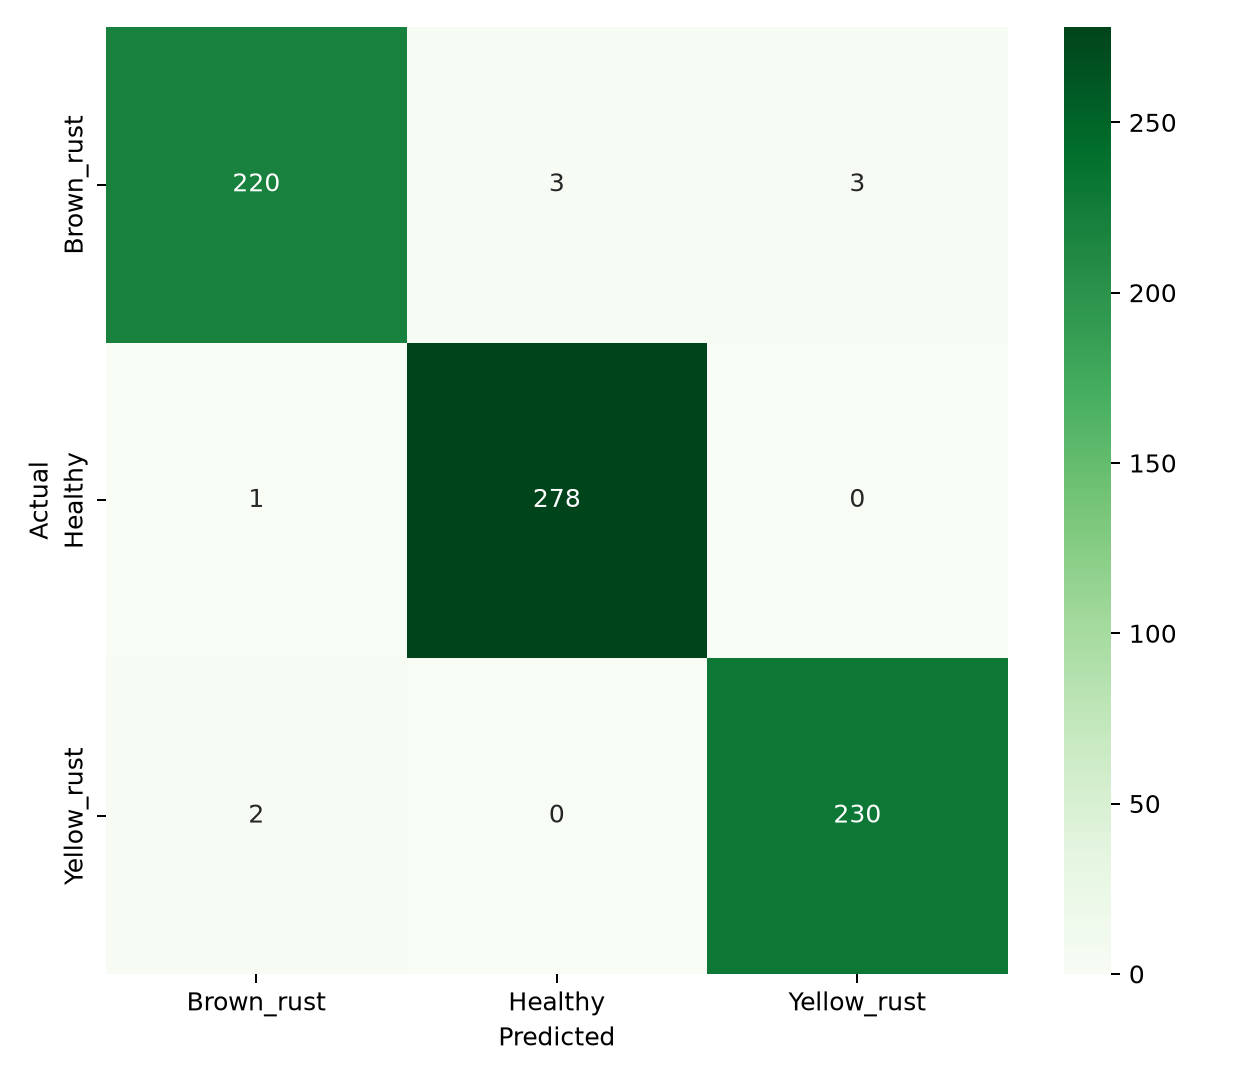

The file beside this chart, header and first rows:
220, 3, 3
1, 278, 0
2, 0, 230
